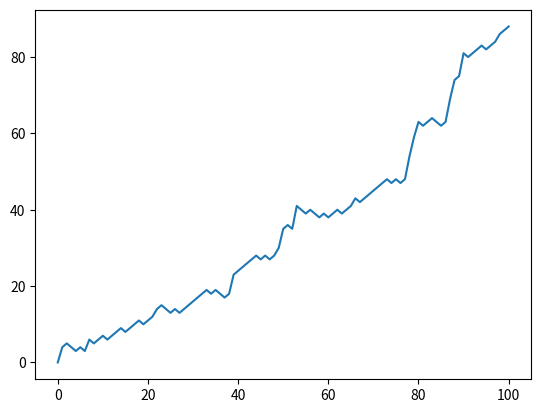

Python code for this plot:
'''
Visualize the walk
Let's visualize this random walk! Remember how you could use matplotlib to build a line plot?

import matplotlib.pyplot as plt
plt.plot(x, y)
plt.show()
The first list you pass is mapped onto the x axis and the second list is mapped onto the y axis.

If you pass only one argument, Python will know what to do and will use the index of the list to map onto the x axis, and the values in the list onto the y axis.

Instructions
100 XP
Add some lines of code after the for loop:

Import matplotlib.pyplot as plt.
Use plt.plot() to plot random_walk.
Finish off with plt.show() to actually display the plot.
'''
# Numpy is imported, seed is set
import numpy as np
# Initialization
random_walk = [0]

for x in range(100) :
    step = random_walk[-1]
    dice = np.random.randint(1,7)

    if dice <= 2:
        step = max(0, step - 1)
    elif dice <= 5:
        step = step + 1
    else:
        step = step + np.random.randint(1,7)

    random_walk.append(step)

# Import matplotlib.pyplot as plt
import matplotlib.pyplot as plt

# Plot random_walk
plt.plot(random_walk)

# Show the plot
plt.show()
